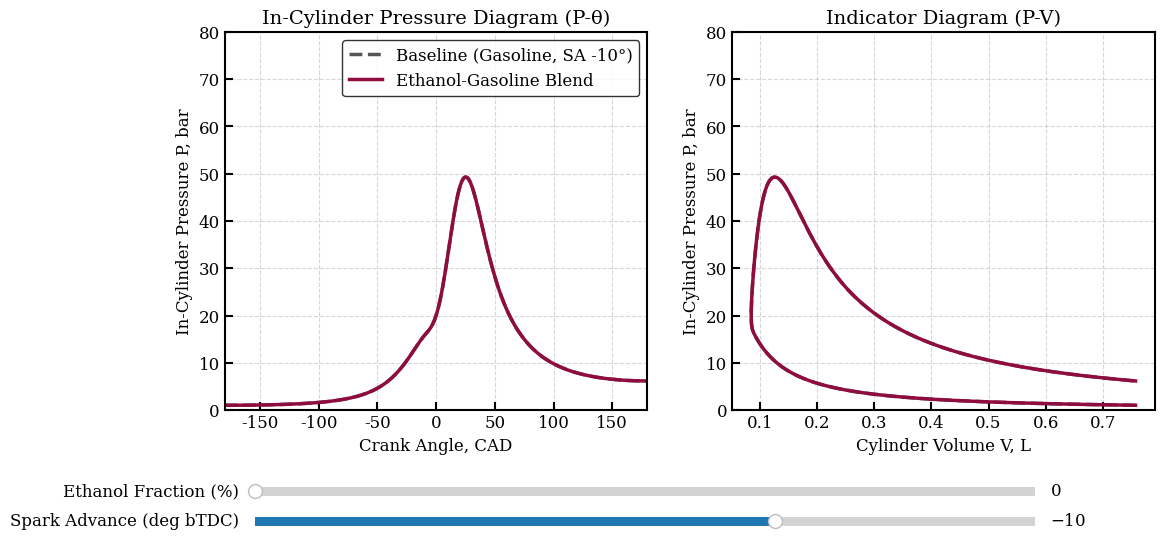

Here is the Python script that generated this plot:
import numpy as np
import matplotlib.pyplot as plt
from matplotlib.widgets import Slider
from scipy.integrate import solve_ivp

plt.rcParams['font.family'] = 'serif'           
plt.rcParams['font.size'] = 12                  
plt.rcParams['axes.titlesize'] = 14             
plt.rcParams['axes.labelsize'] = 12             
plt.rcParams['axes.linewidth'] = 1.5            
plt.rcParams['lines.linewidth'] = 2.5           
plt.rcParams['xtick.direction'] = 'in'          
plt.rcParams['ytick.direction'] = 'in'
plt.rcParams['xtick.major.size'] = 6            
plt.rcParams['ytick.major.size'] = 6
plt.rcParams['xtick.major.width'] = 1.5         
plt.rcParams['ytick.major.width'] = 1.5
plt.rcParams['legend.frameon'] = True           
plt.rcParams['legend.edgecolor'] = 'black'
plt.rcParams['grid.alpha'] = 0.5                
plt.rcParams['grid.linestyle'] = '--'           


#ZMZ-409 ENGINE INITIAL DATA
D = 0.0955      # Cylinder bore, m
S = 0.094       # Piston stroke, m
CR = 9.0        # Compression ratio
L_k = 0.297     # Crank radius to connecting rod length ratio
R_crank = S / 2.0
V_h = (np.pi * D**2 / 4.0) * S  # Swept volume
V_c = V_h / (CR - 1.0)          # Clearance volume
gamma = 1.3                     # Specific heat ratio

#CYLINDER KINEMATICS
def kinematics(phi_deg):
    phi_rad = np.radians(phi_deg)
    #Instantaneous cylinder volume
    x = R_crank * (1 - np.cos(phi_rad) + (1/L_k) * (1 - np.sqrt(1 - (L_k * np.sin(phi_rad))**2)))
    V = V_c + (np.pi * D**2 / 4.0) * x
    #Volume derivative with respect to crank angle
    dV_dphi_rad = (np.pi * D**2 / 4.0) * R_crank * np.sin(phi_rad) * (1 + (L_k * np.cos(phi_rad)) / np.sqrt(1 - (L_k * np.sin(phi_rad))**2))
    dV_dphi = dV_dphi_rad * (np.pi / 180.0) 
    return V, dV_dphi

#WORKING CYCLE CALCULATION FUNCTION
def calculate_cycle(ethanol_percent, spark_advance):
    #Interpolating fuel properties based on ethanol fraction
    Hu = 44.0 - (44.0 - 38.84) * (ethanol_percent / 30.0)
    l0 = 14.7 - (14.7 - 12.99) * (ethanol_percent / 30.0)
    phi_z = 60.0 - (60.0 - 50.0) * (ethanol_percent / 30.0) # Faster combustion for ethanol
    
    phi_0 = spark_advance
    m_wiebe = 2.0
    
    def engine_diff_eq(phi_deg, P):
        V, dV_dphi = kinematics(phi_deg)
        
        #Wiebe heat release function
        if phi_0 <= phi_deg <= (phi_0 + phi_z):
            term = (phi_deg - phi_0) / phi_z
            dx_dphi = 6.908 * (m_wiebe + 1) * (term**m_wiebe) * np.exp(-6.908 * term**(m_wiebe + 1)) / phi_z
        else:
            dx_dphi = 0.0
            
        m_fuel = (V_h * 1.15) / l0
        Q_cycle = m_fuel * Hu * 1e6
        dQ_dphi = Q_cycle * dx_dphi
        
        P_val = P[0] if isinstance(P, np.ndarray) else P
        
        #First Law of Thermodynamics
        dP_dphi = ((gamma - 1) / V) * dQ_dphi - gamma * (P_val / V) * dV_dphi
        return [dP_dphi]

    phi_eval = np.linspace(-180, 180, 360)
    sol = solve_ivp(engine_diff_eq, (-180, 180), [100000], t_eval=phi_eval, method='RK45', max_step=1.0)
    
    P_bar = sol.y[0] / 100000 
    V_liters = [kinematics(ang)[0] * 1000 for ang in phi_eval]
    return phi_eval, P_bar, V_liters

#INTERFACE AND PLOTS SETUP
fig, (ax1, ax2) = plt.subplots(1, 2, figsize=(12, 6))
plt.subplots_adjust(bottom=0.25)

#Baseline Gasoline (strict gray dashed line)
phi_base, P_base, V_base = calculate_cycle(0, -10)
line_base_phi, = ax1.plot(phi_base, P_base, color='#555555', linestyle='--', label='Baseline (Gasoline, SA -10°)', zorder=1)
line_base_v, = ax2.plot(V_base, P_base, color='#555555', linestyle='--', label='Baseline (Gasoline)', zorder=1)

#Ethanol blend (deep burgundy academic color)
line_p_phi, = ax1.plot(phi_base, P_base, color='#900C3F', label='Ethanol-Gasoline Blend', zorder=2)
line_p_v, = ax2.plot(V_base, P_base, color='#900C3F', label='Ethanol-Gasoline Blend', zorder=2)

ax1.set_title('In-Cylinder Pressure Diagram (P-θ)')
ax1.set_xlabel('Crank Angle, CAD')
ax1.set_ylabel('In-Cylinder Pressure P, bar')
ax1.grid(True)
ax1.legend(loc='upper right')
ax1.set_ylim(0, 80)
ax1.set_xlim(-180, 180)

ax2.set_title('Indicator Diagram (P-V)')
ax2.set_xlabel('Cylinder Volume V, L')
ax2.set_ylabel('In-Cylinder Pressure P, bar')
ax2.grid(True)
ax2.set_ylim(0, 80)

#SLIDERS (INTERACTIVE)
ax_eth = plt.axes([0.15, 0.1, 0.65, 0.03])
ax_spark = plt.axes([0.15, 0.05, 0.65, 0.03])
slider_eth = Slider(ax_eth, 'Ethanol Fraction (%)', 0.0, 30.0, valinit=0.0, valstep=1.0)
slider_spark = Slider(ax_spark, 'Spark Advance (deg bTDC)', -30.0, 0.0, valinit=-10.0, valstep=1.0)

def update(val):
    eth = slider_eth.val
    spark = slider_spark.val
    _, P_new, V_new = calculate_cycle(eth, spark)
    line_p_phi.set_ydata(P_new)
    line_p_v.set_ydata(P_new)
    fig.canvas.draw_idle()

slider_eth.on_changed(update)
slider_spark.on_changed(update)

plt.show()
